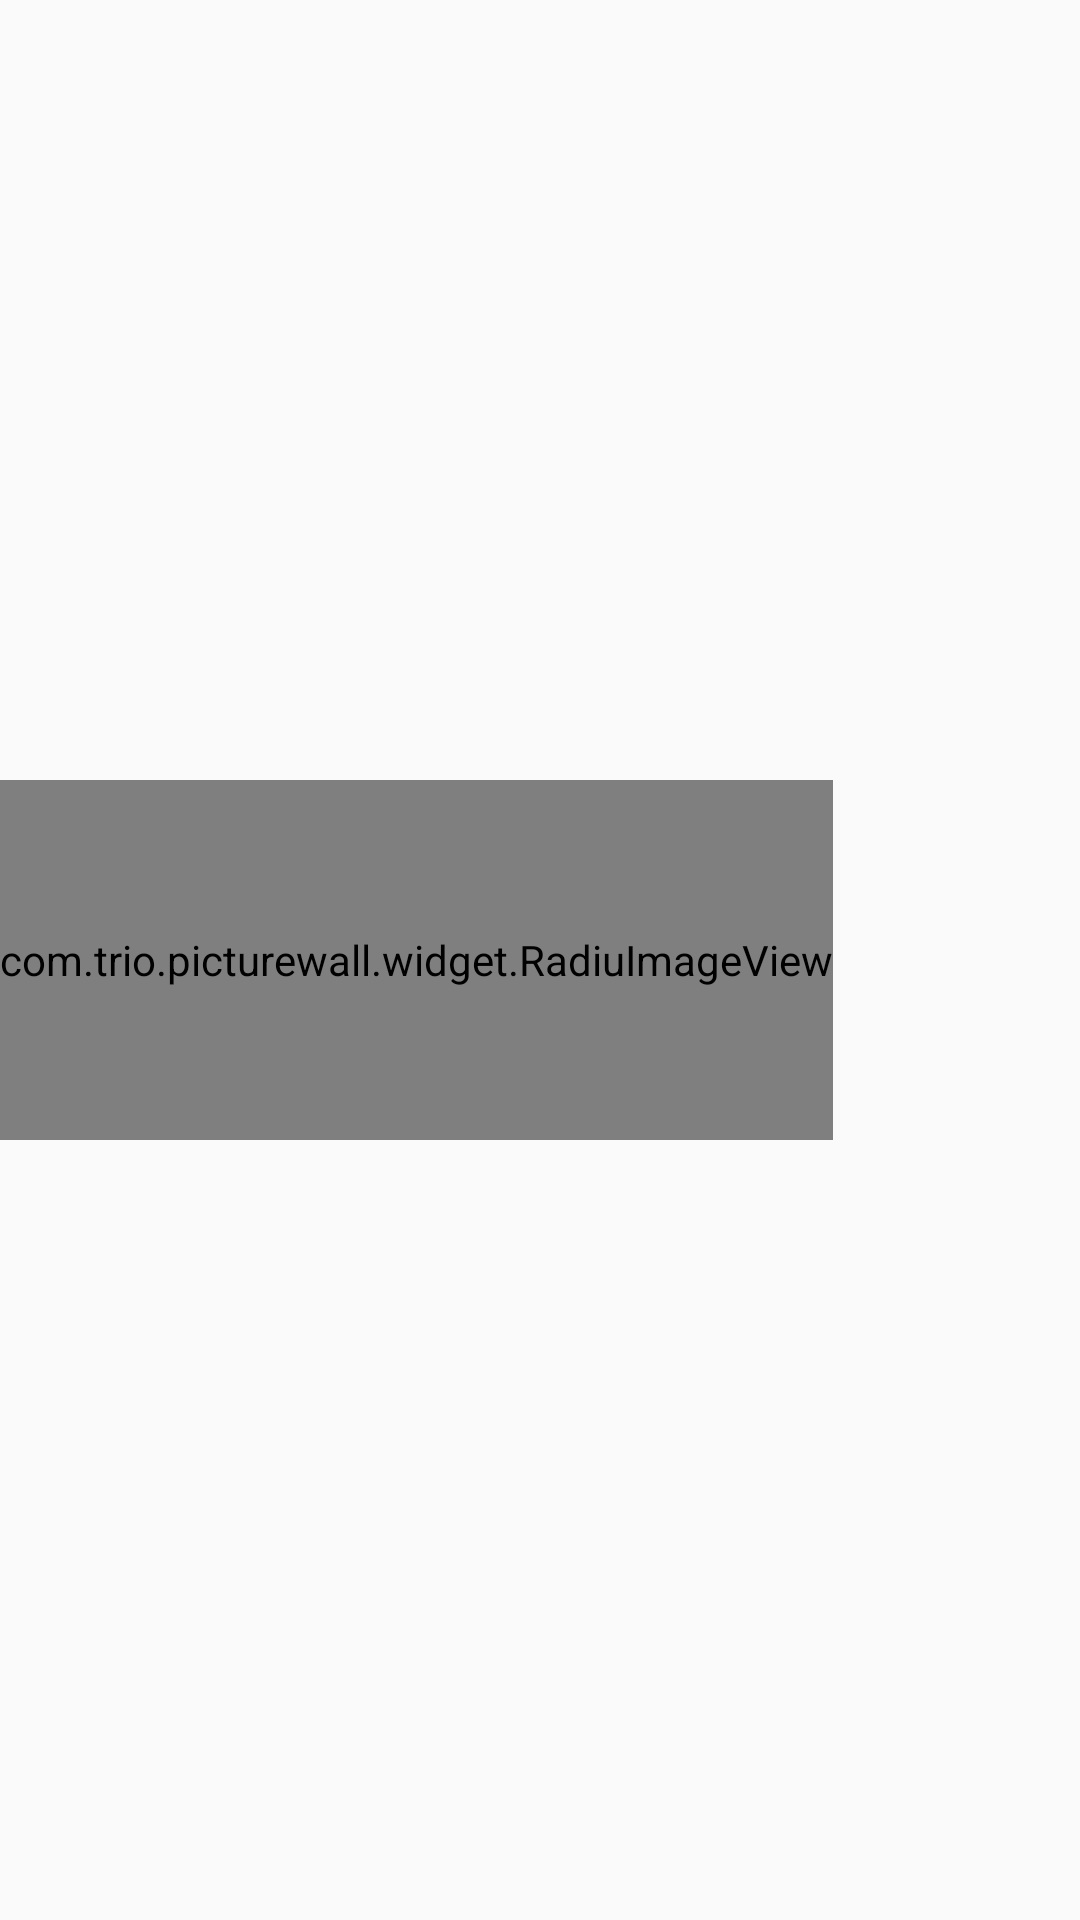

This screen was rendered from an Android layout file. Write that file and the resources it references.
<!-- AndroidManifest.xml: application theme Theme.PictureWall -->
<!-- res/layout/gridview_item.xml -->
<?xml version="1.0" encoding="utf-8"?>
<LinearLayout xmlns:android="http://schemas.android.com/apk/res/android"
    xmlns:app="http://schemas.android.com/apk/res-auto"
    xmlns:tools="http://schemas.android.com/tools"
    android:id="@+id/ll_grid_item"
    android:layout_width="match_parent"
    android:layout_height="match_parent"
    android:gravity="center"
    android:orientation="vertical">


    <FrameLayout
        android:id="@+id/starred_item_layout"
        android:layout_width="fill_parent"
        android:layout_height="wrap_content"
        android:layout_gravity="center">

        <com.trio.picturewall.widget.RadiuImageView
            android:id="@+id/iv_image"
            android:layout_width="wrap_content"
            android:layout_height="120dp"
            android:scaleType="centerCrop"
            app:radius="16dp" />


        <ImageView
            android:id="@+id/delete_markView"
            android:layout_width="30dp"
            android:layout_height="30dp"
            android:layout_gravity="right|top"
            android:adjustViewBounds="true"
            android:src="@mipmap/delete"
            android:visibility="gone"
            tools:ignore="RtlHardcoded" />
    </FrameLayout>


</LinearLayout>
<!-- resources referenced by this layout -->
<resources>
  <!-- mipmap delete: png bitmap (mipmap-hdpi, 6402 bytes) -->
  <style name="Theme.PictureWall" parent="Theme.MaterialComponents.DayNight.NoActionBar.Bridge">
          
          
          
          
          
          
          
          
          
          
          
      </style>
</resources>
